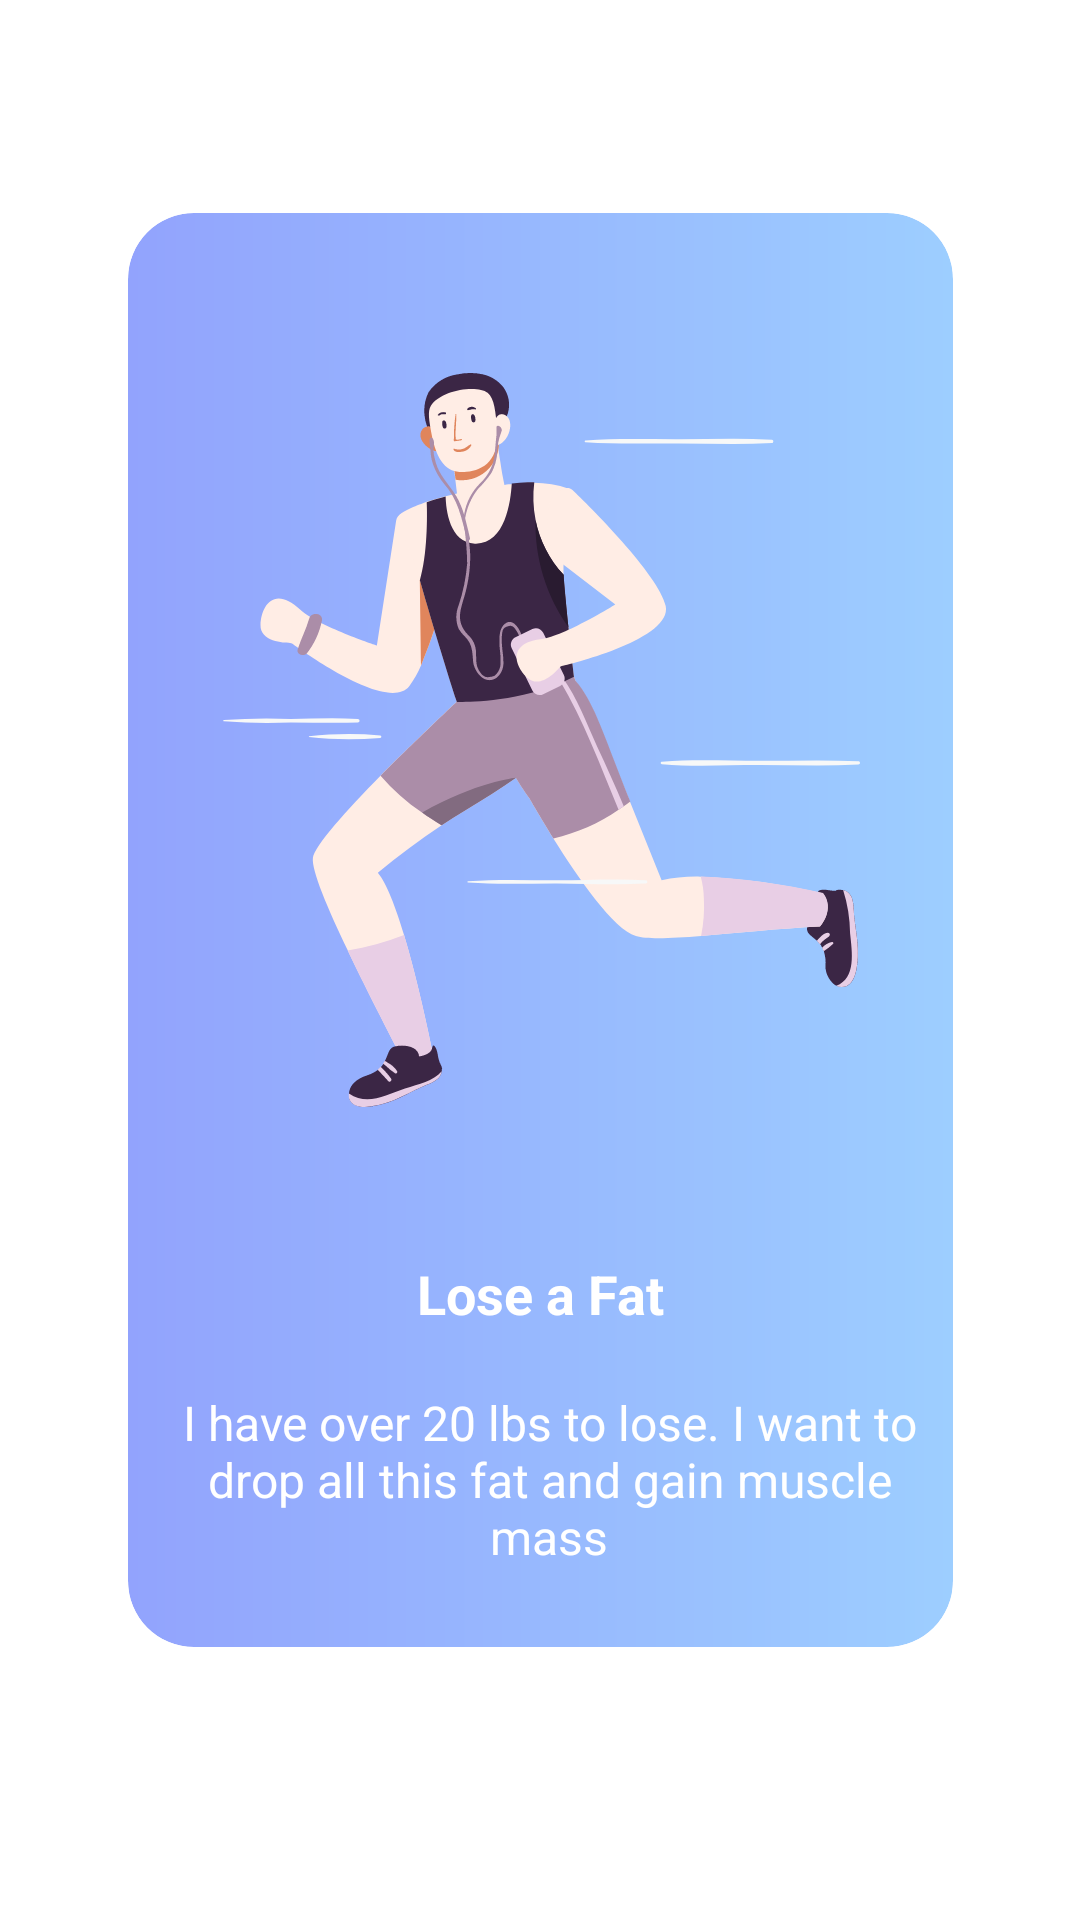

This screen was rendered from an Android layout file. Write that file and the resources it references.
<!-- AndroidManifest.xml: application theme Theme.Fitness -->
<!-- res/layout/fragment_slider3.xml -->
<?xml version="1.0" encoding="utf-8"?>
<androidx.constraintlayout.widget.ConstraintLayout xmlns:android="http://schemas.android.com/apk/res/android"
    xmlns:app="http://schemas.android.com/apk/res-auto"
    xmlns:tools="http://schemas.android.com/tools"
    android:layout_width="match_parent"
    android:layout_height="match_parent"
    tools:context=".slider.Slider2Fragment">

    <androidx.cardview.widget.CardView
        android:layout_width="275dp"
        android:layout_height="478dp"
        app:cardCornerRadius="22dp"
        app:layout_constraintBottom_toBottomOf="parent"
        app:layout_constraintEnd_toEndOf="parent"
        app:layout_constraintStart_toStartOf="parent"
        app:layout_constraintTop_toTopOf="parent"
        android:layout_marginBottom="20dp">

        <LinearLayout
            android:layout_width="match_parent"
            android:layout_height="match_parent"
            android:background="@drawable/gradient1"
            android:orientation="vertical" >

            <androidx.constraintlayout.widget.ConstraintLayout
                android:layout_width="match_parent"
                android:layout_height="match_parent">

                <ImageView
                    android:id="@+id/imageView2"
                    android:layout_width="213dp"
                    android:layout_height="344dp"
                    android:layout_gravity="center_horizontal"
                    android:layout_marginTop="4dp"
                    android:src="@drawable/fitness3"
                    app:layout_constraintEnd_toEndOf="parent"
                    app:layout_constraintStart_toStartOf="parent"
                    app:layout_constraintTop_toTopOf="parent" />

                <TextView
                    android:id="@+id/textView7"
                    android:layout_width="wrap_content"
                    android:layout_height="wrap_content"
                    android:layout_gravity="center"
                    android:text="Lose a Fat"
                    android:textColor="@color/white"
                    android:textSize="18sp"
                    android:textStyle="bold"
                    app:layout_constraintEnd_toEndOf="parent"
                    app:layout_constraintStart_toStartOf="parent"
                    app:layout_constraintTop_toBottomOf="@+id/imageView2" />

                <TextView
                    android:layout_width="269dp"
                    android:layout_height="68dp"
                    android:layout_marginTop="20dp"
                    android:text="I have over 20 lbs to lose. I want to drop all this fat and gain muscle mass"
                    android:textColor="@color/white"
                    android:textSize="16dp"
                    app:layout_constraintBottom_toBottomOf="parent"
                    app:layout_constraintEnd_toEndOf="parent"
                    app:layout_constraintHorizontal_bias="1.0"
                    app:layout_constraintStart_toStartOf="parent"
                    app:layout_constraintTop_toBottomOf="@+id/textView7"
                    app:layout_constraintVertical_bias="0.0"
                    android:gravity="center_horizontal"/>


            </androidx.constraintlayout.widget.ConstraintLayout>
        </LinearLayout>


    </androidx.cardview.widget.CardView>

</androidx.constraintlayout.widget.ConstraintLayout>
<!-- resources referenced by this layout -->
<resources>
  <color name="white">#FFFFFFFF</color>
  <!-- drawable fitness3: vector/xml drawable (drawable, 20478 chars, omitted) -->
  <!-- drawable gradient1 (drawable) -->
  <?xml version="1.0" encoding="utf-8"?>
  <shape xmlns:android="http://schemas.android.com/apk/res/android">
  
      <gradient
          android:startColor="#92A3FD"
          android:endColor="#9DCEFF"
          android:type="linear"/>
      <corners
          android:radius="22dp"/>
  
  
  </shape>
  <style name="Theme.Fitness" parent="Theme.MaterialComponents.Light.NoActionBar">
          
          <item name="colorPrimary">@color/purple_500</item>
          <item name="colorPrimaryVariant">@color/purple_700</item>
          <item name="colorOnPrimary">@color/white</item>
          
          <item name="colorSecondary">@color/teal_200</item>
          <item name="colorSecondaryVariant">@color/teal_700</item>
          <item name="colorOnSecondary">@color/black</item>
          
          <item name="android:statusBarColor">?attr/colorPrimaryVariant</item>
          
      </style>
  <color name="purple_500">#FF6200EE</color>
  <color name="purple_700">#FF3700B3</color>
  <color name="teal_200">#FF03DAC5</color>
  <color name="teal_700">#FF018786</color>
  <color name="black">#FF000000</color>
</resources>
